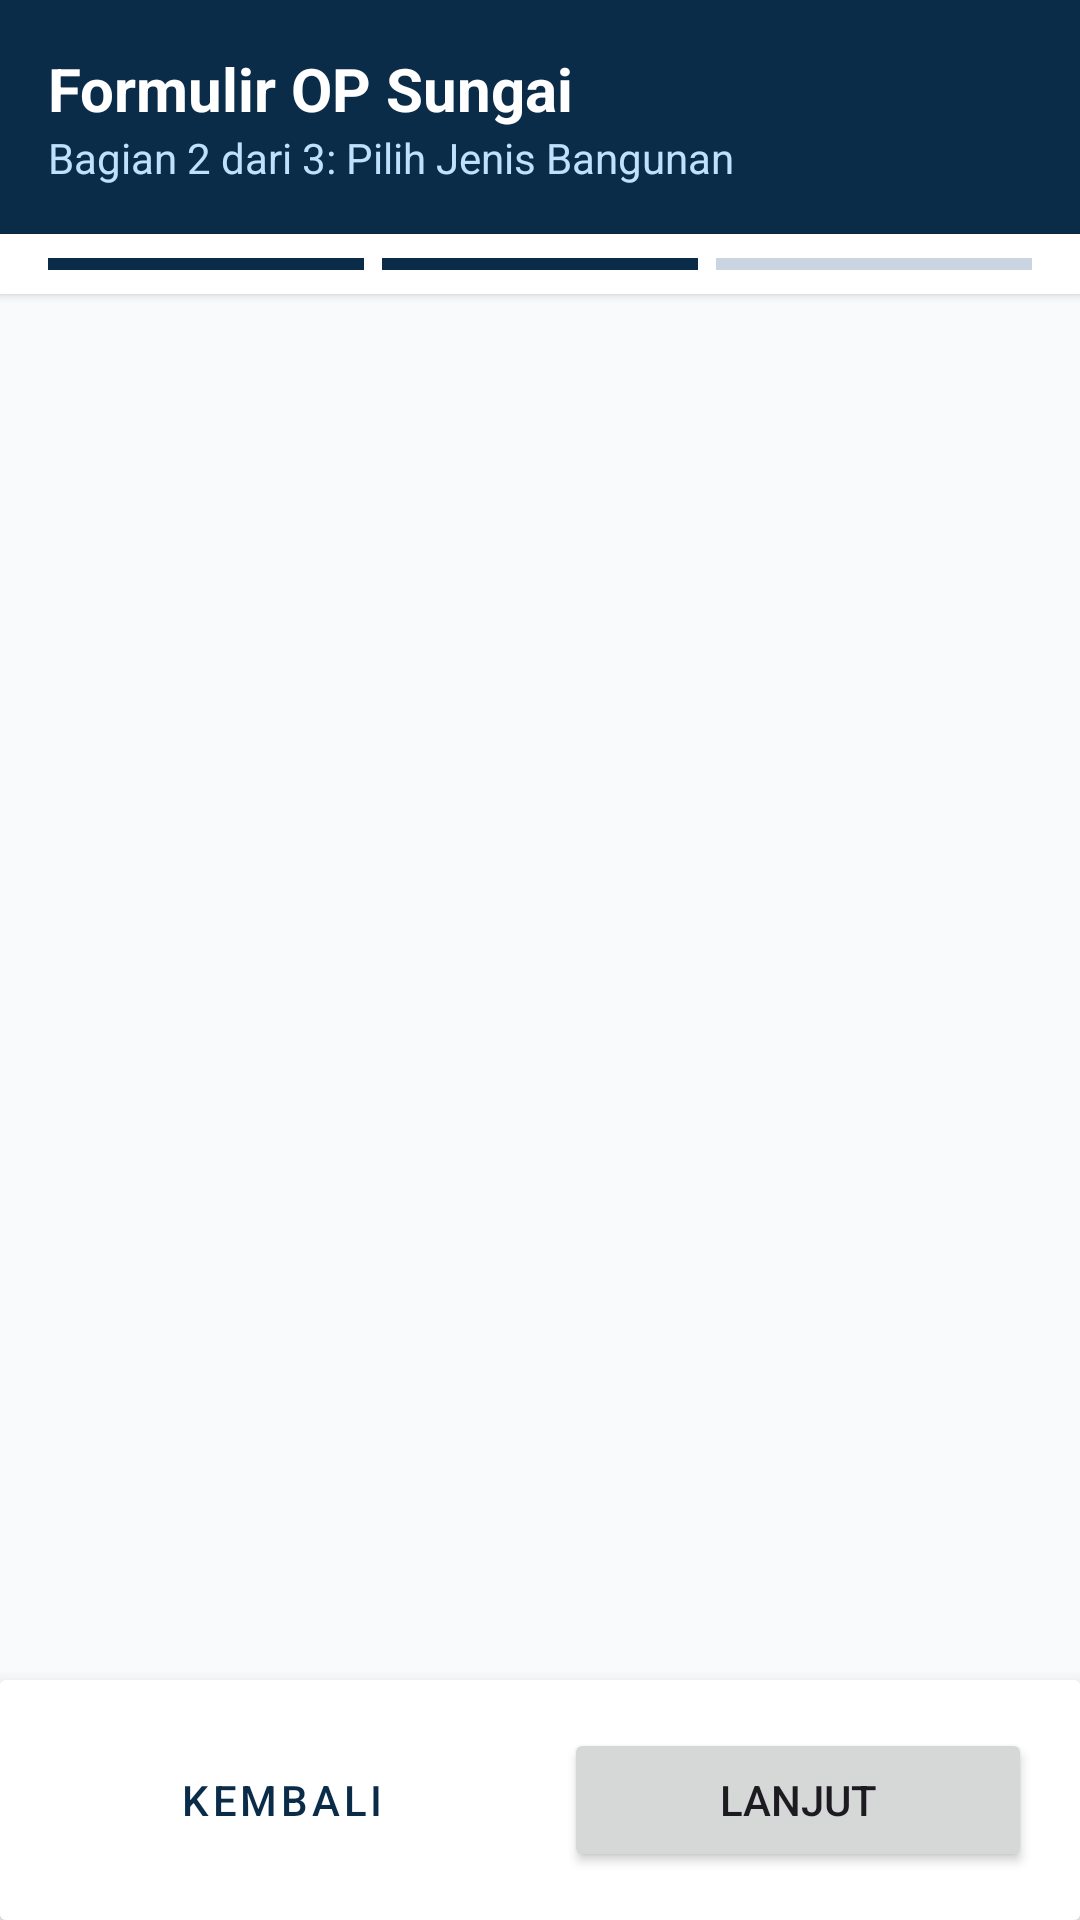

Produce the Android XML layout that renders to this screen, including the resource entries it uses.
<!-- AndroidManifest.xml: application theme Theme.RiverOP -->
<!-- res/layout/activity_pilih_jenis_bangunan.xml -->
<?xml version="1.0" encoding="utf-8"?>
<androidx.constraintlayout.widget.ConstraintLayout
    xmlns:android="http://schemas.android.com/apk/res/android"
    xmlns:app="http://schemas.android.com/apk/res-auto"
    android:layout_width="match_parent"
    android:layout_height="match_parent"
    android:background="@color/surface_soft">

    <androidx.constraintlayout.widget.ConstraintLayout
        android:id="@+id/layoutHeader"
        android:layout_width="match_parent"
        android:layout_height="wrap_content"
        android:background="?attr/colorPrimary"
        android:padding="16dp"
        app:layout_constraintTop_toTopOf="parent">

        <TextView
            android:id="@+id/tvHeaderTitle"
            android:layout_width="wrap_content"
            android:layout_height="wrap_content"
            android:text="Formulir OP Sungai"
            android:textColor="@color/white"
            android:textSize="20sp"
            android:textStyle="bold"
            app:layout_constraintStart_toStartOf="parent"
            app:layout_constraintTop_toTopOf="parent" />

        <TextView
            android:id="@+id/tvHeaderSubtitle"
            android:layout_width="wrap_content"
            android:layout_height="wrap_content"
            android:text="Bagian 2 dari 3: Pilih Jenis Bangunan"
            android:textColor="@color/on_primary_muted"
            android:textSize="14sp"
            app:layout_constraintStart_toStartOf="parent"
            app:layout_constraintTop_toBottomOf="@id/tvHeaderTitle" />

    </androidx.constraintlayout.widget.ConstraintLayout>

    <LinearLayout
        android:id="@+id/layoutProgress"
        android:layout_width="match_parent"
        android:layout_height="wrap_content"
        android:orientation="horizontal"
        android:paddingHorizontal="16dp"
        android:paddingVertical="8dp"
        android:background="@color/surface"
        android:elevation="2dp"
        app:layout_constraintTop_toBottomOf="@id/layoutHeader">

        <View
            android:layout_width="0dp"
            android:layout_height="4dp"
            android:layout_weight="1"
            android:layout_marginEnd="4dp"
            android:background="?attr/colorPrimary" />

        <View
            android:layout_width="0dp"
            android:layout_height="4dp"
            android:layout_weight="1"
            android:layout_marginHorizontal="2dp"
            android:background="?attr/colorPrimary" />

        <View
            android:layout_width="0dp"
            android:layout_height="4dp"
            android:layout_weight="1"
            android:layout_marginStart="4dp"
            android:background="@color/line_strong" />
    </LinearLayout>

    <androidx.recyclerview.widget.RecyclerView
        android:id="@+id/rvJenisBangunan"
        android:layout_width="match_parent"
        android:layout_height="0dp"
        android:clipToPadding="false"
        android:paddingBottom="80dp"
        app:layout_constraintTop_toBottomOf="@id/layoutProgress"
        app:layout_constraintBottom_toBottomOf="parent" />

    <androidx.cardview.widget.CardView
        android:id="@+id/cardBottom"
        android:layout_width="match_parent"
        android:layout_height="wrap_content"
        app:cardElevation="8dp"
        app:layout_constraintBottom_toBottomOf="parent">

        <LinearLayout
            android:layout_width="match_parent"
            android:layout_height="wrap_content"
            android:orientation="horizontal"
            android:padding="16dp"
            android:background="@color/surface">

            <Button
                android:id="@+id/btnKembali"
                style="@style/Widget.MaterialComponents.Button.OutlinedButton"
                android:layout_width="0dp"
                android:layout_height="wrap_content"
                android:layout_weight="1"
                android:layout_marginEnd="8dp"
                android:text="Kembali" />

            <Button
                android:id="@+id/btnLanjut"
                android:layout_width="0dp"
                android:layout_height="wrap_content"
                android:layout_weight="1"
                android:layout_marginStart="8dp"
                android:text="Lanjut" />

        </LinearLayout>
    </androidx.cardview.widget.CardView>

</androidx.constraintlayout.widget.ConstraintLayout>
<!-- resources referenced by this layout -->
<resources>
  <color name="line_strong">#CBD5E1</color>
  <color name="on_primary_muted">#BEE2FD</color>
  <color name="surface">#FFFFFF</color>
  <color name="surface_soft">#F8FAFC</color>
  <color name="white">#FFFFFF</color>
  <style name="Theme.RiverOP" parent="Base.Theme.RiverOP" />
  <style name="Base.Theme.RiverOP" parent="Theme.Material3.Light.NoActionBar">
          <item name="colorPrimary">@color/primary</item>
          <item name="colorPrimaryVariant">@color/primary_dark</item>
          <item name="colorSecondary">@color/accent_gold</item>
          <item name="android:colorBackground">@color/background</item>
          <item name="android:windowBackground">@color/background</item>
      </style>
  <color name="primary">#0A2C48</color>
  <color name="primary_dark">#061523</color>
  <color name="accent_gold">#EBBD51</color>
  <color name="background">#FBFCFD</color>
</resources>
